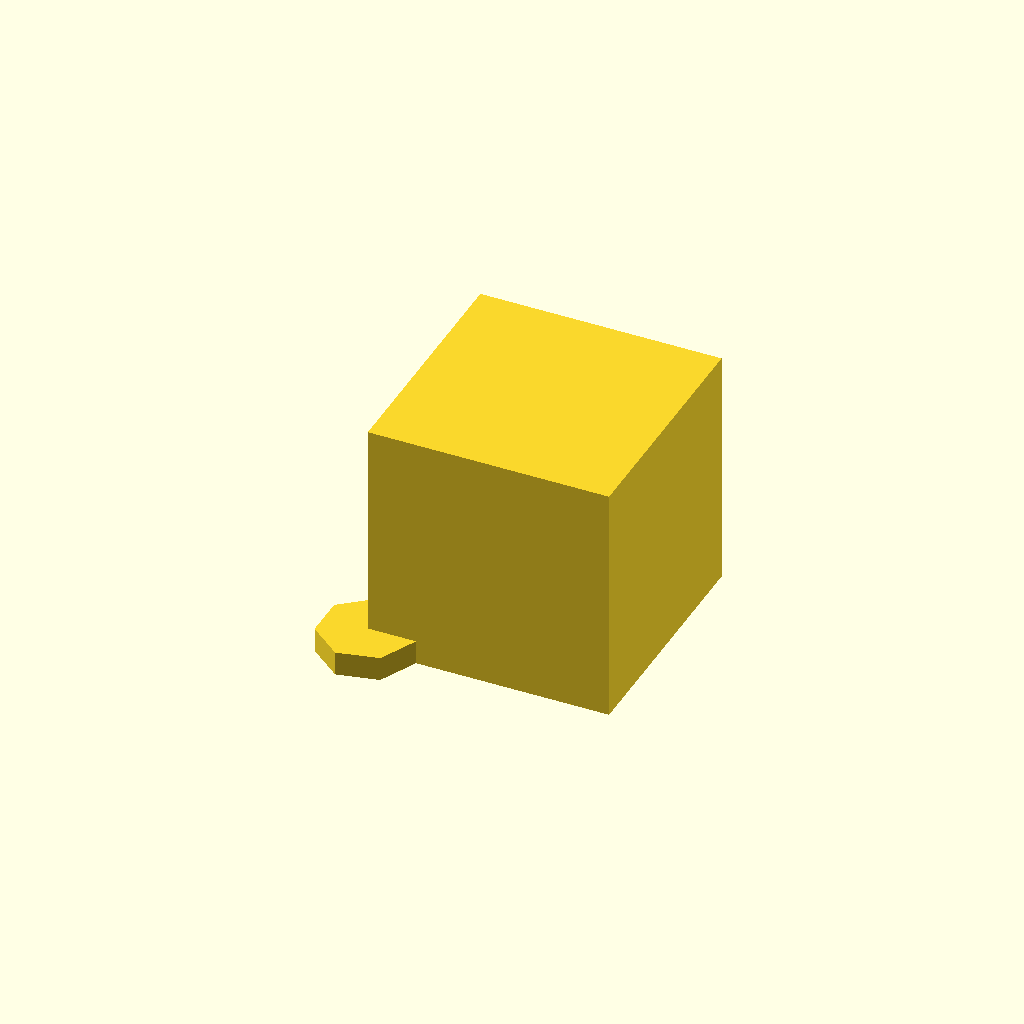
Cell 1: the model at its default parameters.
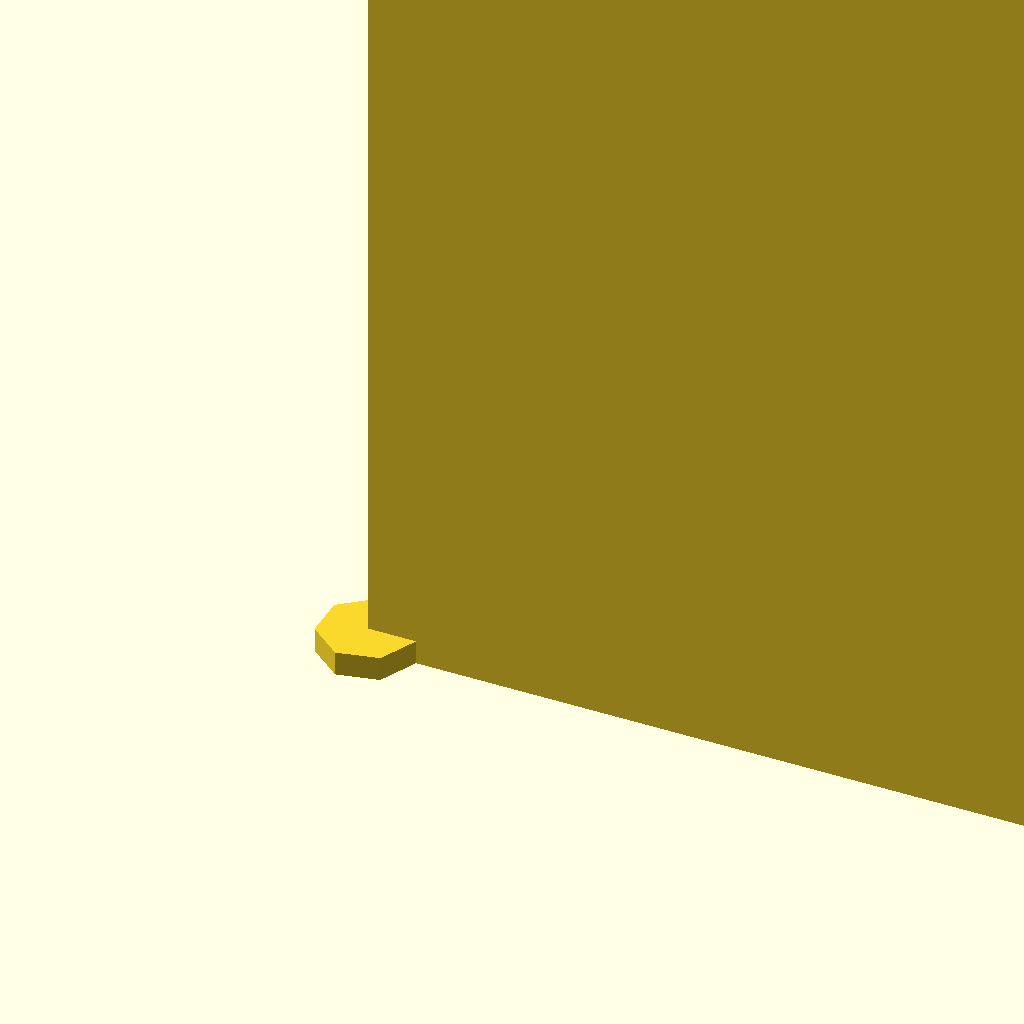
Cell 2: width = 100 (everything else at default).
One fixed orthographic camera (rotation 55°, 0°, 25°; colour scheme Cornfield) for every cell.
OpenSCAD source file tests/Corpus/slice5-bundle/B-010-license-aggregation/expected.scad:
// Widget v1 - (c) 2026 Root Author, CC-BY-4.0
// ======== file headers & licenses aggregated by ScadBundler ========
// -------- include <a.scad> --------
// a.scad - MIT License
// -------- include <common.scad> --------
// common.scad - CC0 Public Domain
// -------- include <b.scad> --------
// b.scad - Apache-2.0
// -------- use <gears.scad> --------
// gears.scad - GPL-3.0
// ====================================================================
/* [Size] */
width = 10;  // [1:100]

// ======== use <gears.scad> ========
module gears__gear() cylinder(h = 1, r = 2);

// ======== include <common.scad> ========
module frame(w) cube(w);

// ======== include <a.scad> ========
module widget(w) frame(w);

// ======== include <b.scad> ========
module bracket() frame(2);

// ======== main.scad (continued) ========
widget(width);
bracket();
gears__gear();
Customizer parameters (derived from the source; name, type, default, range or options):
width: number, default 10, range 1 to 100
